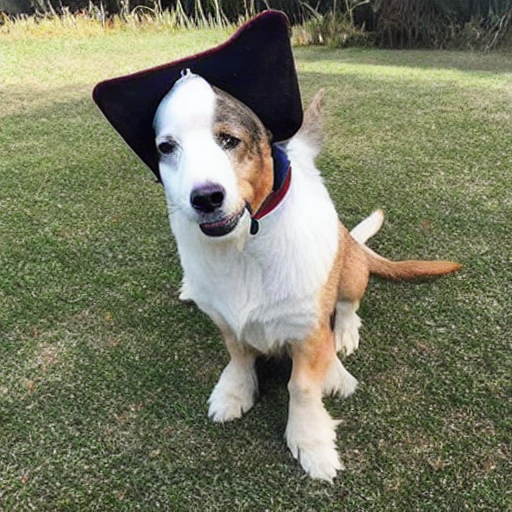
Generation parameters embedded in this image by AUTOMATIC1111 Stable Diffusion web UI or a fork of it (Forge, ...) (PNG 'parameters' text chunk):
photo of a dog
Negative prompt: unfocused, distorted, bad composition
Steps: 50, Sampler: DDIM, CFG scale: 10, Seed: 88567492, Size: 512x512, Model hash: 06c50424, Batch size: 30, Batch pos: 4